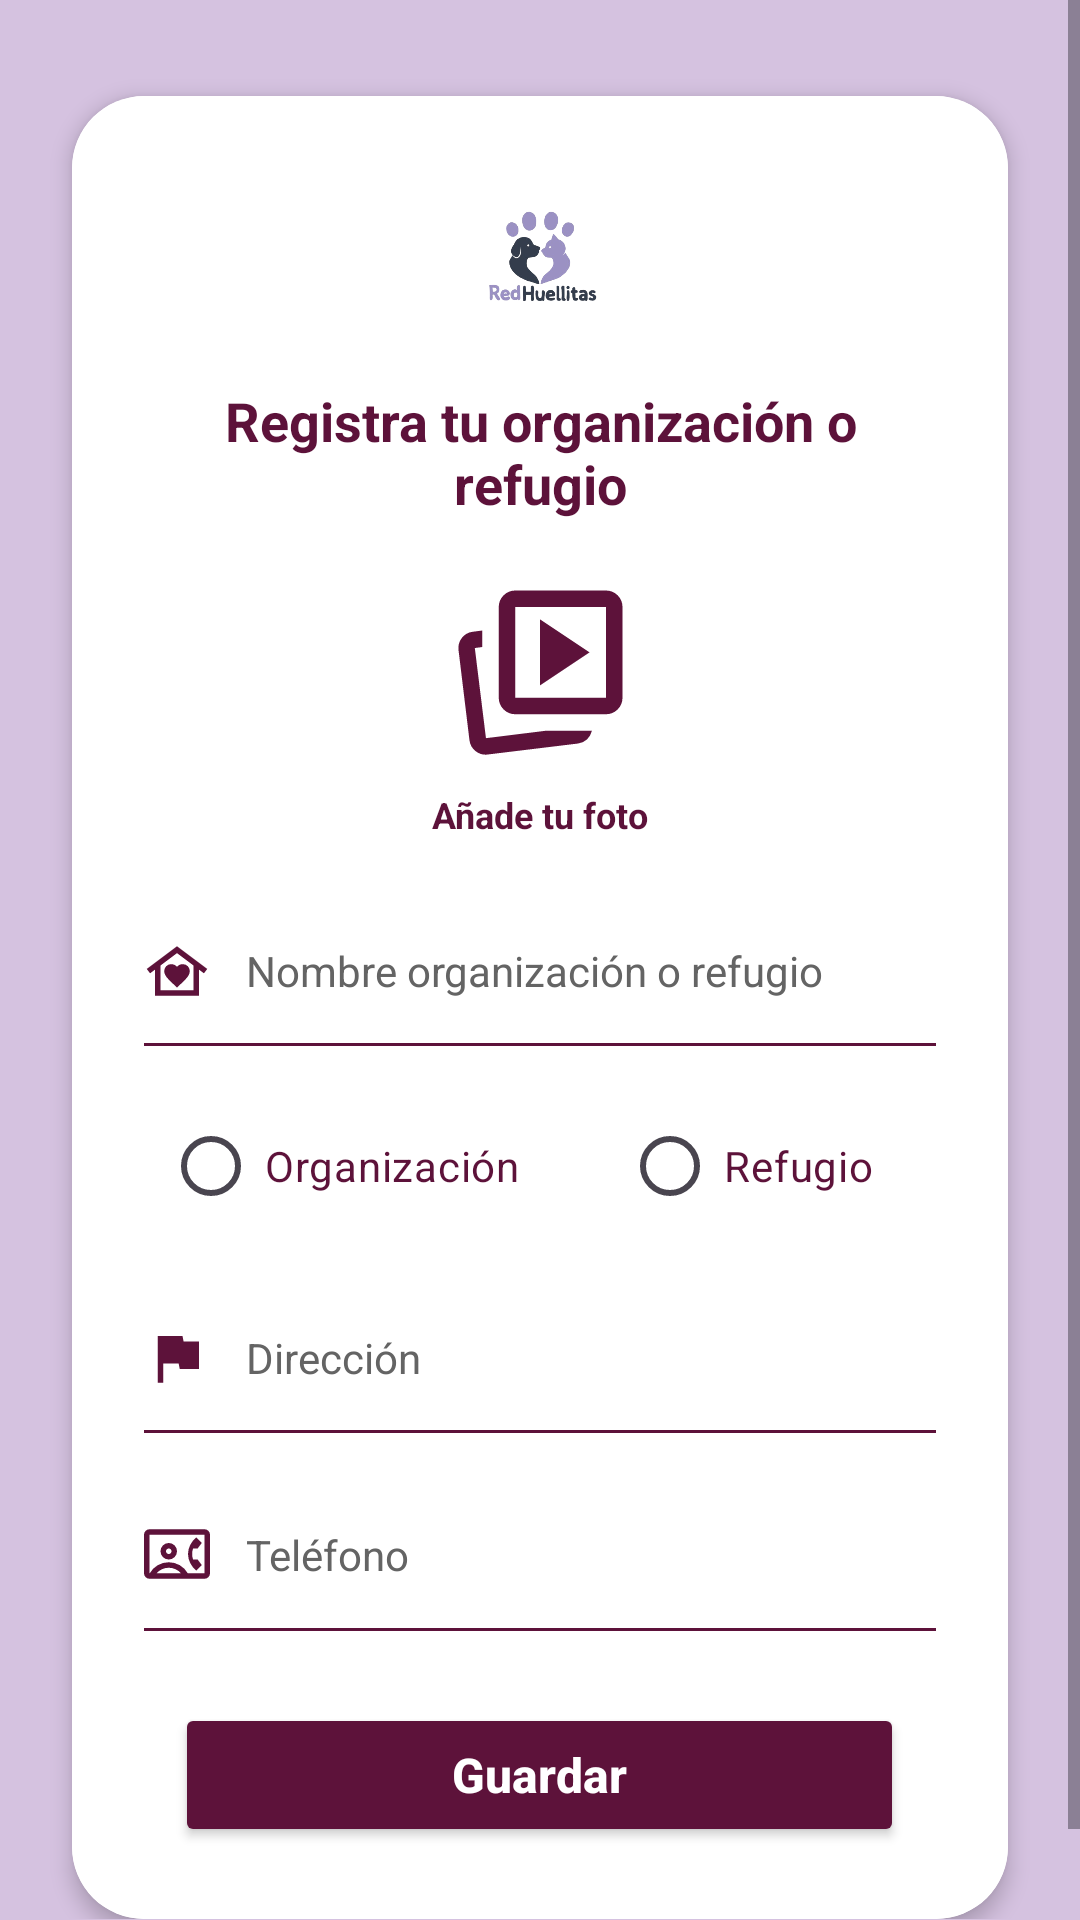

Produce the Android XML layout that renders to this screen, including the resource entries it uses.
<!-- AndroidManifest.xml: application theme Theme.RedHuellitas -->
<!-- res/layout/activity_registro_org.xml -->
<?xml version="1.0" encoding="utf-8"?>
<ScrollView xmlns:android="http://schemas.android.com/apk/res/android"
    xmlns:app="http://schemas.android.com/apk/res-auto"
    xmlns:tools="http://schemas.android.com/tools"
    android:layout_width="match_parent"
    android:layout_height="match_parent"
    android:background="#D5C2E0"
    android:fillViewport="true"
    tools:context=".registro_org">

    <androidx.constraintlayout.widget.ConstraintLayout
        android:layout_width="match_parent"
        android:layout_height="wrap_content"
        android:paddingBottom="32dp">

        
        <androidx.cardview.widget.CardView
            android:layout_width="0dp"
            android:layout_height="wrap_content"
            android:layout_marginHorizontal="24dp"
            android:layout_marginTop="32dp"
            app:cardCornerRadius="24dp"
            app:cardElevation="4dp"
            app:layout_constraintEnd_toEndOf="parent"
            app:layout_constraintStart_toStartOf="parent"
            app:layout_constraintTop_toTopOf="parent">

            <LinearLayout
                android:layout_width="match_parent"
                android:layout_height="wrap_content"
                android:background="#FFFFFF"
                android:gravity="center_horizontal"
                android:orientation="vertical"
                android:padding="24dp">

                
                <ImageView
                    android:layout_width="60dp"
                    android:layout_height="60dp"
                    android:contentDescription="@string/logo_registro"
                    android:scaleType="fitCenter"
                    android:src="@drawable/redhuellitas_logo" />

                
                <TextView
                    android:layout_width="wrap_content"
                    android:layout_height="wrap_content"
                    android:layout_marginTop="12dp"
                    android:gravity="center"
                    android:text="@string/Registra_tu_organizacion"
                    android:textColor="#5D123A"
                    android:textSize="18sp"
                    android:textStyle="bold" />

                
                <ImageView
                    android:id="@+id/ivAvatarOrg"
                    android:layout_width="70dp"
                    android:layout_height="70dp"
                    android:layout_marginTop="16dp"
                    android:background="@drawable/bg_circle_white"
                    android:contentDescription="@string/Avatar"
                    android:padding="2dp"
                    android:scaleType="centerCrop"
                    android:src="@drawable/ic_image" />

                <TextView
                    android:layout_width="wrap_content"
                    android:layout_height="wrap_content"
                    android:layout_marginTop="4dp"
                    android:text="@string/Añade_tu_foto"
                    android:textColor="#5D123A"
                    android:textSize="12sp"
                    android:textStyle="bold" />

                
                <LinearLayout
                    android:layout_width="match_parent"
                    android:layout_height="48dp"
                    android:layout_marginTop="20dp"
                    android:gravity="center_vertical"
                    android:orientation="horizontal">

                    <ImageView
                        android:layout_width="22dp"
                        android:layout_height="22dp"
                        android:contentDescription="@string/icono_casa"
                        android:src="@drawable/ic_home"
                        app:tint="#5D123A" />

                    <EditText
                        android:id="@+id/etNombreOrg"
                        android:layout_width="268dp"
                        android:layout_height="48dp"
                        android:layout_marginStart="12dp"
                        android:background="@android:color/transparent"
                        android:hint="@string/Nombre_organización"
                        android:inputType="text"
                        android:textColor="#5D123A"
                        android:textColorHint="#646464"
                        android:textSize="14sp" />
                </LinearLayout>

                <View
                    android:layout_width="match_parent"
                    android:layout_height="1dp"
                    android:background="#5D123A" />

                
                <RadioGroup
                    android:id="@+id/radioGroupTipoOrg"
                    android:layout_width="match_parent"
                    android:layout_height="wrap_content"
                    android:layout_marginTop="16dp"
                    android:gravity="center"
                    android:orientation="horizontal">

                    <RadioButton
                        android:id="@+id/rbOrganizacion"
                        android:layout_width="wrap_content"
                        android:layout_height="wrap_content"
                        android:layout_marginEnd="16dp"
                        android:button="@drawable/bg_radio_selector"
                        android:paddingStart="8dp"
                        android:paddingEnd="8dp"
                        android:text="@string/Organización"
                        android:textColor="#5D123A"
                        android:textSize="14sp" />

                    <RadioButton
                        android:id="@+id/rbRefugioOrg"
                        android:layout_width="wrap_content"
                        android:layout_height="wrap_content"
                        android:layout_marginStart="16dp"
                        android:button="@drawable/bg_radio_selector"
                        android:paddingStart="8dp"
                        android:paddingEnd="8dp"
                        android:text="@string/Refugio"
                        android:textColor="#5D123A"
                        android:textSize="14sp" />
                </RadioGroup>

                
                <LinearLayout
                    android:layout_width="match_parent"
                    android:layout_height="48dp"
                    android:layout_marginTop="16dp"
                    android:gravity="center_vertical"
                    android:orientation="horizontal">

                    <ImageView
                        android:layout_width="22dp"
                        android:layout_height="22dp"
                        android:contentDescription="@string/Icono_dirección"
                        android:src="@drawable/ic_flag"
                        app:tint="#5D123A" />

                    <EditText
                        android:id="@+id/etDireccionOrg"
                        android:layout_width="269dp"
                        android:layout_height="48dp"
                        android:layout_marginStart="12dp"
                        android:background="@android:color/transparent"
                        android:hint="@string/Dirección"
                        android:inputType="textPostalAddress"
                        android:textColor="#5D123A"
                        android:textColorHint="#646464"
                        android:textSize="14sp" />
                </LinearLayout>

                <View
                    android:layout_width="match_parent"
                    android:layout_height="1dp"
                    android:background="#5D123A" />

                
                <LinearLayout
                    android:layout_width="match_parent"
                    android:layout_height="wrap_content"
                    android:layout_marginTop="16dp"
                    android:gravity="center_vertical"
                    android:orientation="horizontal">

                    <ImageView
                        android:layout_width="22dp"
                        android:layout_height="22dp"
                        android:contentDescription="@string/Icono_teléfono"
                        android:src="@drawable/ic_phone"
                        app:tint="#5D123A" />

                    <EditText
                        android:id="@+id/etTelefonoOrg"
                        android:layout_width="279dp"
                        android:layout_height="49dp"
                        android:layout_marginStart="12dp"
                        android:background="@android:color/transparent"
                        android:hint="@string/Teléfono"
                        android:inputType="phone"
                        android:textColor="#5D123A"
                        android:textColorHint="#646464"
                        android:textSize="14sp" />
                </LinearLayout>

                <View
                    android:layout_width="match_parent"
                    android:layout_height="1dp"
                    android:background="#5D123A" />

                
                <Button
                    android:id="@+id/btnGuardarOrg"
                    android:layout_width="243dp"
                    android:layout_height="48dp"
                    android:layout_marginTop="24dp"
                    android:backgroundTint="#5D123A"
                    android:text="@string/Guardar"
                    android:textAllCaps="false"
                    android:textColor="#FFFFFF"
                    android:textSize="16sp"
                    android:textStyle="bold"
                    app:cornerRadius="8dp" />

                

            </LinearLayout>
        </androidx.cardview.widget.CardView>

    </androidx.constraintlayout.widget.ConstraintLayout>
</ScrollView>
<!-- resources referenced by this layout -->
<resources>
  <!-- drawable bg_radio_selector (drawable) -->
  <?xml version="1.0" encoding="utf-8"?>
  <selector xmlns:android="http://schemas.android.com/apk/res/android">
      
      <item android:state_checked="true">
          <shape android:shape="oval">
              <solid android:color="#5D123A" />
              <size android:width="20dp" android:height="20dp" />
          </shape>
      </item>
      
      <item android:state_checked="false">
          <shape android:shape="oval">
              <stroke android:width="2dp" android:color="#5D123A" />
              <solid android:color="@android:color/transparent" />
              <size android:width="20dp" android:height="20dp" />
          </shape>
      </item>
  </selector>
  <!-- drawable ic_flag (drawable) -->
  <vector xmlns:android="http://schemas.android.com/apk/res/android" android:height="24dp" android:tint="#5D123A" android:viewportHeight="24" android:viewportWidth="24" android:width="24dp">
        
      <path android:fillColor="@android:color/white" android:pathData="M14.4,6L14,4H5v17h2v-7h5.6l0.4,2h7V6z"/>
      
  </vector>
  <!-- drawable ic_home (drawable) -->
  <vector xmlns:android="http://schemas.android.com/apk/res/android" android:height="24dp" android:tint="#5D123A" android:viewportHeight="960" android:viewportWidth="960" android:width="24dp">
        
      <path android:fillColor="@android:color/white" android:pathData="M480,120L920,450L872,514L800,460L800,840L160,840L160,460L88,514L40,450L480,120ZM294,482Q294,535 351,595Q408,655 480,720Q552,655 609,595Q666,535 666,482Q666,438 636,409Q606,380 564,380Q538,380 516.5,390.5Q495,401 480,418Q465,401 442.5,390.5Q420,380 396,380Q354,380 324,409Q294,438 294,482ZM720,760L720,400L480,220L240,400L240,760L720,760ZM720,760L240,760L240,760L480,760L720,760Z"/>
      
  </vector>
  <!-- drawable ic_image (drawable) -->
  <vector xmlns:android="http://schemas.android.com/apk/res/android" android:height="24dp" android:tint="#5D123A" android:viewportHeight="960" android:viewportWidth="960" android:width="24dp">
        
      <path android:fillColor="@android:color/white" android:pathData="M480,540L720,380L480,220L480,540ZM508,760L732,760Q725,786 708,802Q691,818 664,822L228,875Q195,880 168.5,859.5Q142,839 138,806L85,369Q81,336 101,310Q121,284 154,280L200,274L200,354L164,359Q164,359 164,359Q164,359 164,359L218,796Q218,796 218,796Q218,796 218,796L508,760ZM360,680Q327,680 303.5,656.5Q280,633 280,600L280,160Q280,127 303.5,103.5Q327,80 360,80L800,80Q833,80 856.5,103.5Q880,127 880,160L880,600Q880,633 856.5,656.5Q833,680 800,680L360,680ZM360,600L800,600Q800,600 800,600Q800,600 800,600L800,160Q800,160 800,160Q800,160 800,160L360,160Q360,160 360,160Q360,160 360,160L360,600Q360,600 360,600Q360,600 360,600ZM580,380Q580,380 580,380Q580,380 580,380L580,380Q580,380 580,380Q580,380 580,380L580,380Q580,380 580,380Q580,380 580,380L580,380Q580,380 580,380Q580,380 580,380ZM218,796L218,796L218,796L218,796L218,796Q218,796 218,796Q218,796 218,796Z"/>
      
  </vector>
  <string name="Avatar">Avatar</string>
  <string name="Guardar">Guardar</string>
  <string name="Refugio">Refugio</string>
  <string name="Registra_tu_organizacion">Registra tu organización o refugio</string>
  <string name="icono_casa">Icono organización</string>
  <string name="logo_registro">Logo</string>
  <style name="Theme.RedHuellitas" parent="Base.Theme.RedHuellitas" />
  <style name="Base.Theme.RedHuellitas" parent="Theme.Material3.DayNight.NoActionBar">
          
          
      </style>
</resources>
